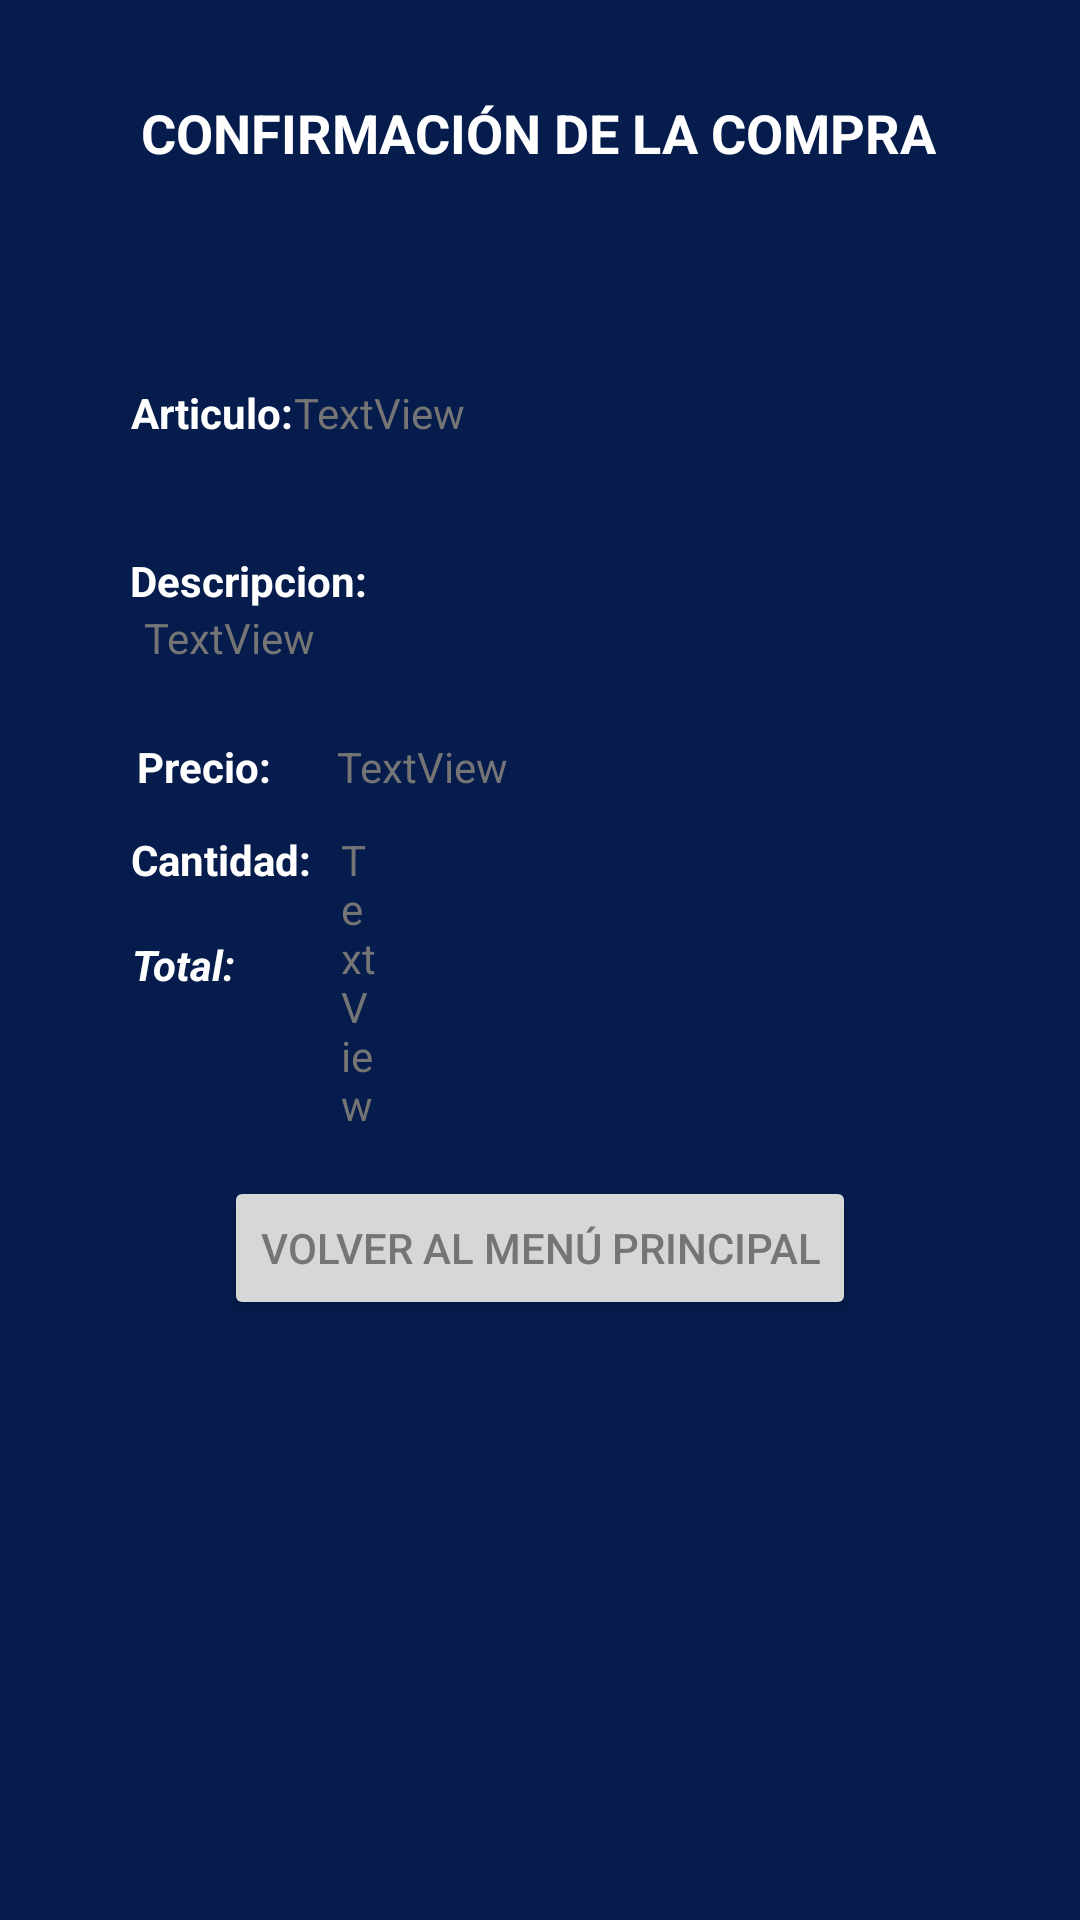

Here is an Android app screen rendered from its layout file. Give the layout XML and the strings, colors and styles it references.
<!-- AndroidManifest.xml: application theme Theme.ParcialUno -->
<!-- res/layout/activity_venta.xml -->
<?xml version="1.0" encoding="utf-8"?>
<androidx.constraintlayout.widget.ConstraintLayout xmlns:android="http://schemas.android.com/apk/res/android"
    xmlns:app="http://schemas.android.com/apk/res-auto"
    xmlns:tools="http://schemas.android.com/tools"
    android:layout_width="match_parent"
    android:layout_height="match_parent"
    android:background="@color/Intel"
    tools:context=".venta">

    <TextView
        android:id="@+id/textView"
        android:layout_width="wrap_content"
        android:layout_height="wrap_content"
        android:layout_marginStart="121dp"
        android:layout_marginTop="32dp"
        android:layout_marginEnd="122dp"
        android:text="Confirmación de la compra"
        android:textAllCaps="true"
        android:textColor="@color/icons"
        android:textSize="18sp"
        android:textStyle="bold"
        app:layout_constraintEnd_toEndOf="parent"
        app:layout_constraintStart_toStartOf="parent"
        app:layout_constraintTop_toTopOf="parent" />

    <TextView
        android:id="@+id/textView5"
        android:layout_width="wrap_content"
        android:layout_height="wrap_content"
        android:layout_marginStart="32dp"
        android:layout_marginTop="128dp"
        android:layout_marginEnd="122dp"
        android:text="Articulo:"
        android:textAllCaps="false"
        android:textColor="@color/icons"
        android:textSize="14sp"
        android:textStyle="bold"
        app:layout_constraintEnd_toEndOf="parent"
        app:layout_constraintHorizontal_bias="0.077"
        app:layout_constraintStart_toStartOf="parent"
        app:layout_constraintTop_toTopOf="parent" />

    <TextView
        android:id="@+id/textView6"
        android:layout_width="wrap_content"
        android:layout_height="wrap_content"
        android:layout_marginStart="32dp"
        android:layout_marginTop="184dp"
        android:layout_marginEnd="122dp"
        android:text="Descripcion:"
        android:textAllCaps="false"
        android:textColor="@color/icons"
        android:textSize="14sp"
        android:textStyle="bold"
        app:layout_constraintEnd_toEndOf="parent"
        app:layout_constraintHorizontal_bias="0.089"
        app:layout_constraintStart_toStartOf="parent"
        app:layout_constraintTop_toTopOf="parent" />

    <TextView
        android:id="@+id/textView7"
        android:layout_width="wrap_content"
        android:layout_height="wrap_content"
        android:layout_marginStart="32dp"
        android:layout_marginTop="24dp"
        android:layout_marginEnd="122dp"
        android:text="Precio:"
        android:textAllCaps="false"
        android:textColor="@color/icons"
        android:textSize="14sp"
        android:textStyle="bold"
        app:layout_constraintEnd_toEndOf="parent"
        app:layout_constraintHorizontal_bias="0.084"
        app:layout_constraintStart_toStartOf="parent"
        app:layout_constraintTop_toBottomOf="@+id/txvDescrip" />

    <TextView
        android:id="@+id/textView8"
        android:layout_width="wrap_content"
        android:layout_height="wrap_content"
        android:layout_marginStart="32dp"
        android:layout_marginTop="12dp"
        android:layout_marginEnd="122dp"
        android:text="Cantidad:"
        android:textAllCaps="false"
        android:textColor="@color/icons"
        android:textSize="14sp"
        android:textStyle="bold"
        app:layout_constraintEnd_toEndOf="parent"
        app:layout_constraintHorizontal_bias="0.081"
        app:layout_constraintStart_toStartOf="parent"
        app:layout_constraintTop_toBottomOf="@+id/textView7" />

    <TextView
        android:id="@+id/textView9"
        android:layout_width="wrap_content"
        android:layout_height="wrap_content"
        android:layout_marginStart="32dp"
        android:layout_marginTop="16dp"
        android:layout_marginEnd="122dp"
        android:text="Total:"
        android:textAllCaps="false"
        android:textColor="@color/icons"
        android:textSize="14sp"
        android:textStyle="bold|italic"
        app:layout_constraintEnd_toEndOf="parent"
        app:layout_constraintHorizontal_bias="0.071"
        app:layout_constraintStart_toStartOf="parent"
        app:layout_constraintTop_toBottomOf="@+id/textView8" />

    <Button
        android:id="@+id/btnRegresarPrin"
        android:layout_width="wrap_content"
        android:layout_height="wrap_content"
        android:layout_marginStart="159dp"
        android:layout_marginEnd="159dp"
        android:layout_marginBottom="200dp"
        android:text="Volver al menú principal"
        app:layout_constraintBottom_toBottomOf="parent"
        app:layout_constraintEnd_toEndOf="parent"
        app:layout_constraintStart_toStartOf="parent" />

    <TextView
        android:id="@+id/txvDescrip"
        android:layout_width="0dp"
        android:layout_height="wrap_content"
        android:layout_marginStart="48dp"
        android:layout_marginEnd="30dp"
        android:text="TextView"
        app:layout_constraintEnd_toEndOf="parent"
        app:layout_constraintStart_toStartOf="parent"
        app:layout_constraintTop_toBottomOf="@+id/textView6" />

    <TextView
        android:id="@+id/txvTitulo"
        android:layout_width="0dp"
        android:layout_height="wrap_content"
        android:layout_marginTop="128dp"
        android:text="TextView"
        app:layout_constraintEnd_toEndOf="parent"
        app:layout_constraintHorizontal_bias="0.0"
        app:layout_constraintStart_toEndOf="@+id/textView5"
        app:layout_constraintTop_toTopOf="parent" />

    <TextView
        android:id="@+id/txvPrecio"
        android:layout_width="78dp"
        android:layout_height="19dp"
        android:layout_marginStart="25dp"
        android:layout_marginTop="24dp"
        android:layout_marginEnd="234dp"
        android:text="TextView"
        app:layout_constraintEnd_toEndOf="parent"
        app:layout_constraintHorizontal_bias="0.047"
        app:layout_constraintStart_toEndOf="@+id/textView7"
        app:layout_constraintTop_toBottomOf="@+id/txvDescrip" />

    <TextView
        android:id="@+id/txvCantidad"
        android:layout_width="0dp"
        android:layout_height="wrap_content"
        android:layout_marginStart="10dp"
        android:layout_marginTop="12dp"
        android:layout_marginEnd="234dp"
        android:text="TextView"
        app:layout_constraintEnd_toEndOf="parent"
        app:layout_constraintHorizontal_bias="0.0"
        app:layout_constraintStart_toEndOf="@+id/textView8"
        app:layout_constraintTop_toBottomOf="@+id/txvPrecio" />

    <TextView
        android:id="@+id/txvTotal"
        android:layout_width="83dp"
        android:layout_height="20dp"
        android:layout_marginStart="37dp"
        android:layout_marginTop="16dp"
        android:layout_marginEnd="234dp"
        android:text="TextView"
        app:layout_constraintEnd_toEndOf="parent"
        app:layout_constraintHorizontal_bias="0.0"
        app:layout_constraintStart_toEndOf="@+id/textView9"
        app:layout_constraintTop_toBottomOf="@+id/txvCantidad" />
</androidx.constraintlayout.widget.ConstraintLayout>
<!-- resources referenced by this layout -->
<resources>
  <color name="Intel">#051c4c</color>
  <color name="icons">#FFFFFF</color>
  <style name="Theme.ParcialUno" parent="Theme.MaterialComponents.DayNight.DarkActionBar">
          
          <item name="android:colorPrimary">@color/primary</item>
          <item name="android:colorPrimaryDark">@color/primary_dark</item>
          <item name="android:colorAccent">@color/accent</item>
          <item name="android:textColorPrimary">@color/primary_text</item>
          <item name="android:textColor">@color/secondary_text</item>
          <item name="android:navigationBarColor">@color/primary</item>
      </style>
  <color name="primary">#3F51B5</color>
  <color name="primary_dark">#303F9F</color>
  <color name="accent">#009688</color>
  <color name="primary_text">#212121</color>
  <color name="secondary_text">#757575</color>
</resources>
